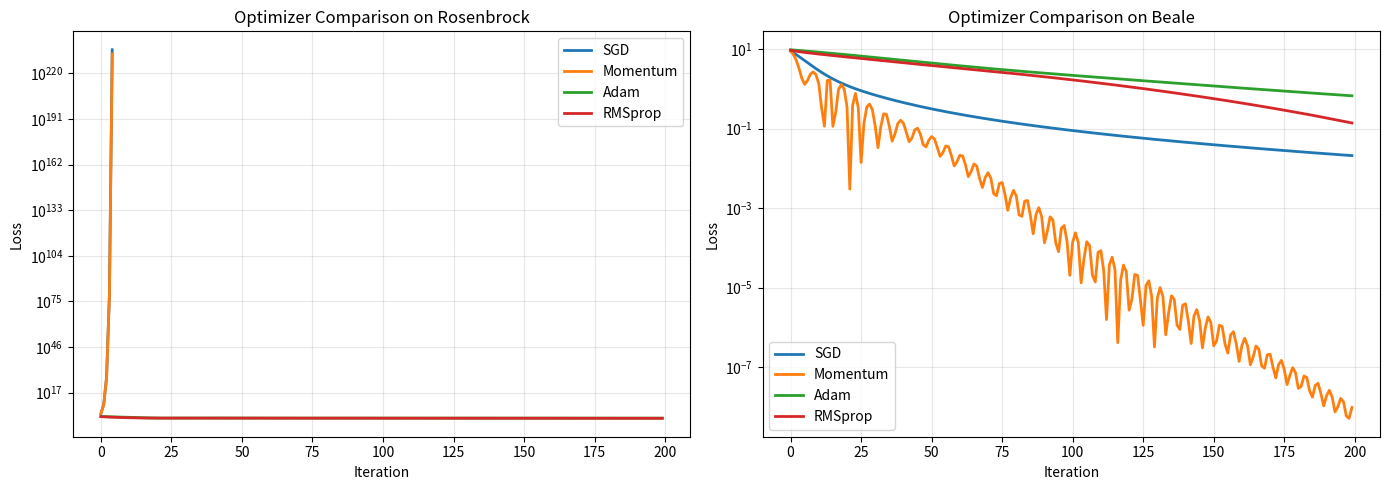

This figure's Python source: (Note: this script raises an exception after producing the figure.)
import numpy as np
import matplotlib.pyplot as plt
from scipy.optimize import minimize

def create_optimizers(grad_f, hess_f=None):
    def sgd(x, g, t, lr=0.01):
        return x - lr * g

    def momentum(x, g, t, lr=0.01, beta=0.9):
        if not hasattr(momentum, 'v'):
            momentum.v = np.zeros_like(x)
        momentum.v = beta * momentum.v + g
        return x - lr * momentum.v

    def adam(x, g, t, lr=0.01, beta1=0.9, beta2=0.999):
        if not hasattr(adam, 'm'):
            adam.m = np.zeros_like(x)
            adam.v = np.zeros_like(x)
        adam.m = beta1 * adam.m + (1 - beta1) * g
        adam.v = beta2 * adam.v + (1 - beta2) * g**2
        m_hat = adam.m / (1 - beta1**t)
        v_hat = adam.v / (1 - beta2**t)
        return x - lr * m_hat / (np.sqrt(v_hat) + 1e-8)

    def rmsprop(x, g, t, lr=0.01, beta=0.9):
        if not hasattr(rmsprop, 's'):
            rmsprop.s = np.zeros_like(x)
        rmsprop.s = beta * rmsprop.s + (1 - beta) * g**2
        return x - lr * g / (np.sqrt(rmsprop.s) + 1e-8)

    return {'SGD': sgd, 'Momentum': momentum, 'Adam': adam, 'RMSprop': rmsprop}

def benchmark_optimizers(problem, x0, optimizers, n_iter=100):
    results = {}
    grads_called = {}

    for name, opt_fn in optimizers.items():
        if hasattr(opt_fn, 'v'): del opt_fn.v
        if hasattr(opt_fn, 'm'): del opt_fn.m
        if hasattr(opt_fn, 's'): del opt_fn.s

        x = x0.copy()
        losses = []
        for t in range(1, n_iter + 1):
            g = problem['grad'](x)
            x = opt_fn(x, g, t)
            losses.append(problem['f'](x))

        results[name] = np.array(losses)
    return results

def main():
    print("=" * 60)
    print("FULL OPTIMIZER ZOO")
    print("=" * 60)

    print("\n--- Benchmark on Rosenbrock ---")
    rosenbrock = lambda x: (1 - x[0])**2 + 100 * (x[1] - x[0]**2)**2
    grad_rosen = lambda x: np.array([-2*(1-x[0]) - 400*x[0]*(x[1]-x[0]**2), 200*(x[1]-x[0]**2)])

    problem = {'f': rosenbrock, 'grad': grad_rosen}
    x0 = np.array([-1.5, 1.5])

    opt_fns = create_optimizers(grad_rosen)
    results = benchmark_optimizers(problem, x0, opt_fns, n_iter=200)

    for name, losses in results.items():
        print(f"  {name:10s}: final loss = {losses[-1]:.4e}")

    print(f"\n--- Benchmark on Beale ---")
    beale = lambda x: (1.5 - x[0] + x[0]*x[1])**2 + (2.25 - x[0] + x[0]*x[1]**2)**2 + (2.625 - x[0] + x[0]*x[1]**3)**2
    grad_beale = lambda x: np.array([
        2*(1.5-x[0]+x[0]*x[1])*(-1+x[1]) + 2*(2.25-x[0]+x[0]*x[1]**2)*(-1+x[1]**2) + 2*(2.625-x[0]+x[0]*x[1]**3)*(-1+x[1]**3),
        2*(1.5-x[0]+x[0]*x[1])*x[0] + 2*(2.25-x[0]+x[0]*x[1]**2)*2*x[0]*x[1] + 2*(2.625-x[0]+x[0]*x[1]**3)*3*x[0]*x[1]**2
    ])

    problem_beale = {'f': beale, 'grad': grad_beale}
    x0_beale = np.array([0.5, 0.5])

    opt_fns2 = create_optimizers(grad_beale)
    for key in opt_fns2:
        for attr in ['v', 'm', 's']:
            if hasattr(opt_fns2[key], attr):
                delattr(opt_fns2[key], attr)
    results_beale = benchmark_optimizers(problem_beale, x0_beale, opt_fns2, n_iter=200)

    for name, losses in results_beale.items():
        print(f"  {name:10s}: final loss = {losses[-1]:.4e}")

    print(f"\n--- Scipy Optimizers ---")
    res_bfgs = minimize(rosenbrock, x0, method='BFGS')
    res_nelder = minimize(rosenbrock, x0, method='Nelder-Mead')
    res_cg = minimize(rosenbrock, x0, method='CG')
    print(f"  BFGS:       f({res_bfgs.x}) = {res_bfgs.fun:.4e}, iter={res_bfgs.nit}")
    print(f"  Nelder-Mead: f({res_nelder.x}) = {res_nelder.fun:.4e}, iter={res_nelder.nit}")
    print(f"  CG:         f({res_cg.x}) = {res_cg.fun:.4e}, iter={res_cg.nit}")

    fig, axes = plt.subplots(1, 2, figsize=(14, 5))
    for name, losses in results.items():
        axes[0].semilogy(losses, label=name, linewidth=2)
    axes[0].set_xlabel('Iteration'); axes[0].set_ylabel('Loss')
    axes[0].set_title('Optimizer Comparison on Rosenbrock')
    axes[0].legend(); axes[0].grid(True, alpha=0.3)

    for name, losses in results_beale.items():
        axes[1].semilogy(losses, label=name, linewidth=2)
    axes[1].set_xlabel('Iteration'); axes[1].set_ylabel('Loss')
    axes[1].set_title('Optimizer Comparison on Beale')
    axes[1].legend(); axes[1].grid(True, alpha=0.3)
    plt.tight_layout()
    plt.savefig('../../assets/phase02/36_optimizer_zoo.png', dpi=100)
    print(f"\nPlot saved to /tmp/36_optimizer_zoo.png")

if __name__ == "__main__":
    main()
